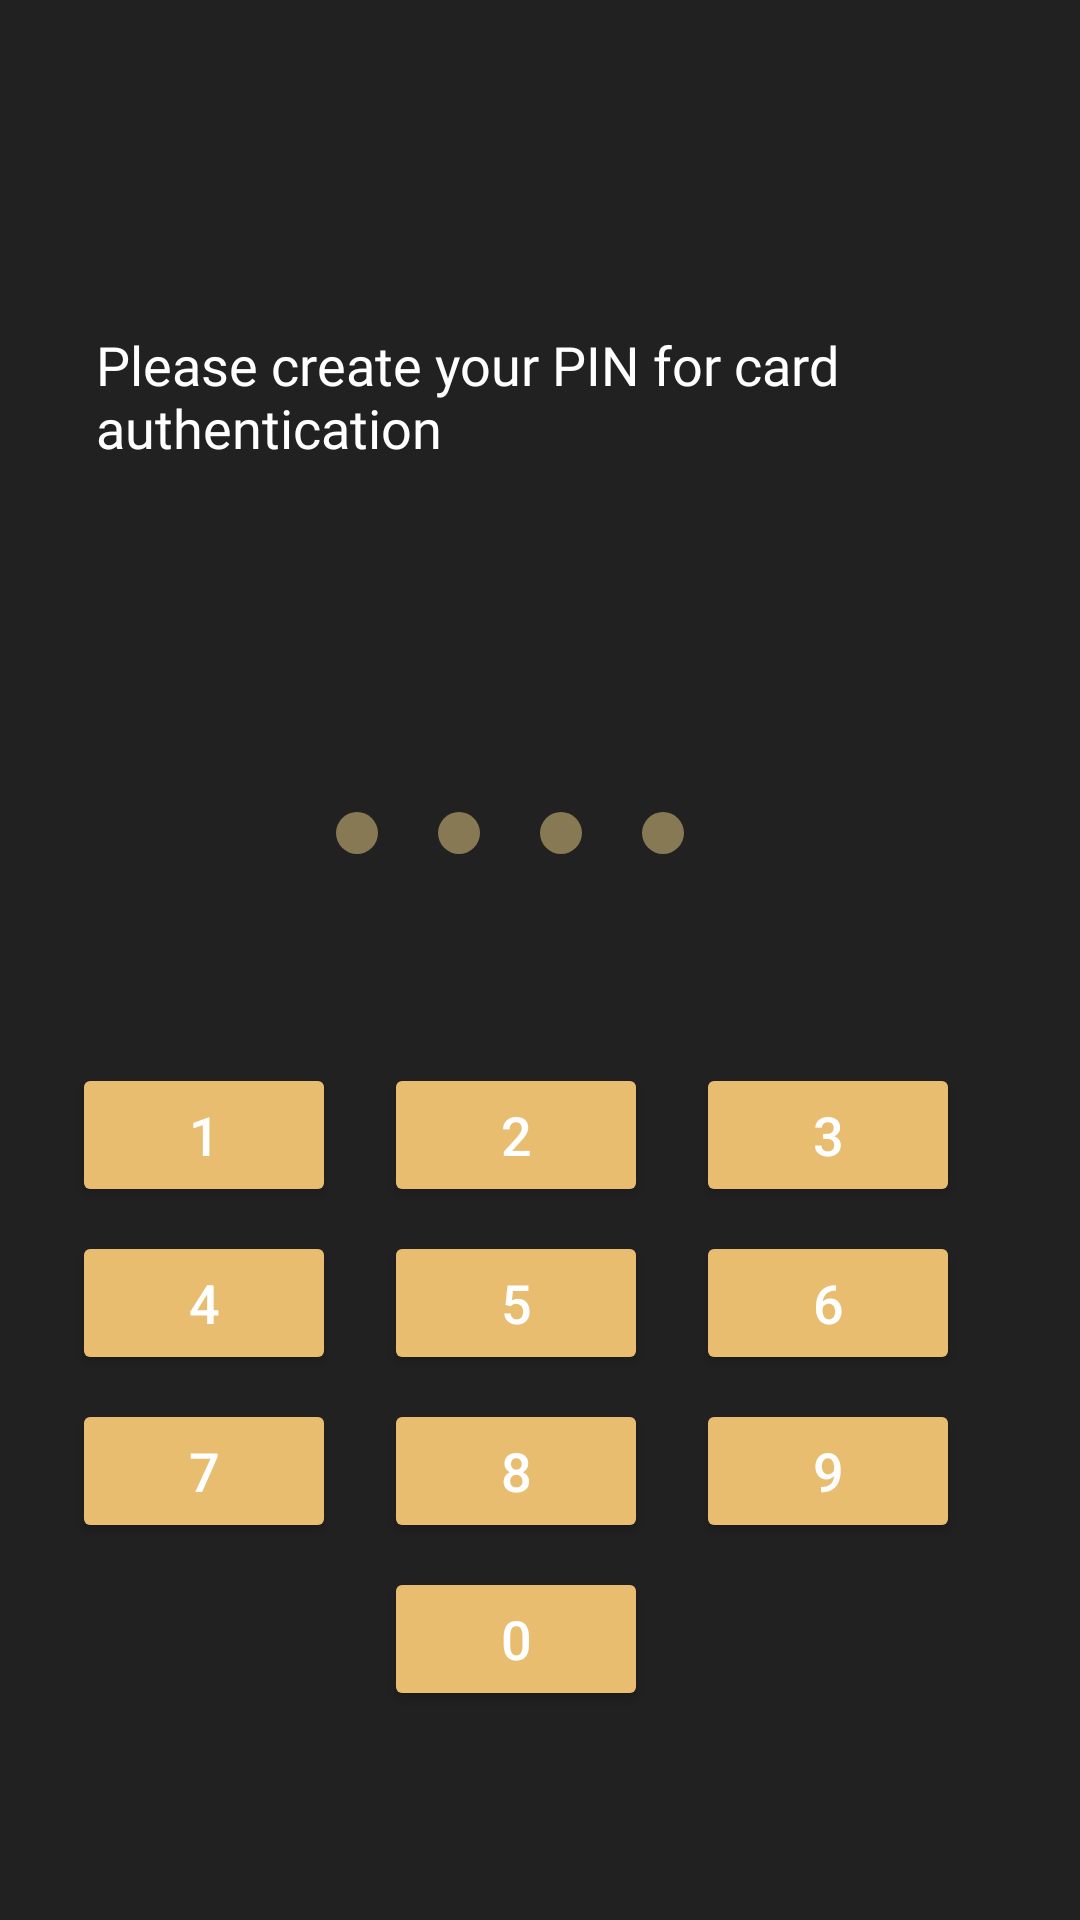

Reconstruct the res/layout file that produces this screen, plus the resources it refers to.
<!-- AndroidManifest.xml: application theme SplashTheme -->
<!-- res/layout/user_register_pin_fragment.xml -->
<?xml version="1.0" encoding="utf-8"?>
<FrameLayout xmlns:android="http://schemas.android.com/apk/res/android"
    android:layout_width="match_parent"
    android:layout_height="match_parent"
    xmlns:tools="http://schemas.android.com/tools"
    xmlns:app="http://schemas.android.com/apk/res-auto"
    android:background="#212121">

    <LinearLayout
        android:layout_width="match_parent"
        android:layout_height="match_parent"
        android:orientation="vertical">

        <TextView
            android:id="@+id/user_first_name"
            android:layout_width="wrap_content"
            android:layout_height="wrap_content"
            android:textColor="@color/white"
            android:textSize="28sp"
            android:fontFamily="@font/ralewaysemibold"
            android:layout_gravity="start"
            android:layout_marginHorizontal="32dp"
            android:layout_marginTop="64dp"/>

        <TextView
            android:layout_width="wrap_content"
            android:layout_height="wrap_content"
            android:textSize="18sp"
            android:text="Please create your PIN for card authentication"
            android:textColor="@color/white"
            android:fontFamily="@font/ralewaymedium"
            android:layout_marginHorizontal="32dp"
            android:layout_marginTop="8dp"/>

        <LinearLayout
            android:id="@+id/indicator_dots"
            android:layout_width="wrap_content"
            android:layout_height="wrap_content"
            android:layout_marginTop="116dp"
            android:layout_gravity="center"
            android:orientation="horizontal">

            <View
                android:layout_width="14dp"
                android:layout_height="14dp"
                android:background="@drawable/dot_empty"
                android:layout_marginEnd="20dp"/>

            <View
                android:layout_width="14dp"
                android:layout_height="14dp"
                android:background="@drawable/dot_empty"
                android:layout_marginEnd="20dp"/>

            <View
                android:layout_width="14dp"
                android:layout_height="14dp"
                android:background="@drawable/dot_empty"
                android:layout_marginEnd="20dp"/>

            <View
                android:layout_width="14dp"
                android:layout_height="14dp"
                android:background="@drawable/dot_empty"
                android:layout_marginEnd="20dp"/>

        </LinearLayout>

        <View
            android:layout_width="match_parent"
            android:layout_height="0dp"
            android:layout_weight="1"/>

        <GridLayout
            android:layout_width="wrap_content"
            android:layout_height="wrap_content"
            android:columnCount="3"
            android:rowCount="4"
            android:useDefaultMargins="true"
            android:layout_gravity="center"
            android:layout_marginBottom="64dp">

            <Button
                android:id="@+id/no_1"
                android:layout_width="wrap_content"
                android:layout_height="wrap_content"
                android:backgroundTint="@color/secondary_color"
                android:text="1"
                android:textSize="18sp"
                android:textColor="@color/white"
                android:layout_marginEnd="16dp"/>

            <Button
                android:id="@+id/no_2"
                android:layout_width="wrap_content"
                android:layout_height="wrap_content"
                android:backgroundTint="@color/secondary_color"
                android:textSize="18sp"
                android:text="2"
                android:textColor="@color/white"
                android:layout_marginEnd="16dp"/>

            <Button
                android:id="@+id/no_3"
                android:layout_width="wrap_content"
                android:layout_height="wrap_content"
                android:backgroundTint="@color/secondary_color"
                android:text="3"
                android:textSize="18sp"
                android:textColor="@color/white"
                android:layout_marginEnd="16dp"/>

            <Button
                android:id="@+id/no_4"
                android:layout_width="wrap_content"
                android:layout_height="wrap_content"
                android:backgroundTint="@color/secondary_color"
                android:text="4"
                android:textSize="18sp"
                android:textColor="@color/white"
                android:layout_marginEnd="16dp"/>

            <Button
                android:id="@+id/no_5"
                android:layout_width="wrap_content"
                android:layout_height="wrap_content"
                android:backgroundTint="@color/secondary_color"
                android:text="5"
                android:layout_marginEnd="16dp"
                android:textSize="18sp"
                android:textColor="@color/white"/>

            <Button
                android:id="@+id/no_6"
                android:layout_width="wrap_content"
                android:layout_height="wrap_content"
                android:backgroundTint="@color/secondary_color"
                android:text="6"
                android:layout_marginEnd="16dp"
                android:textSize="18sp"
                android:textColor="@color/white"/>

            <Button
                android:id="@+id/no_7"
                android:layout_width="wrap_content"
                android:layout_height="wrap_content"
                android:backgroundTint="@color/secondary_color"
                android:text="7"
                android:layout_marginEnd="16dp"
                android:textSize="18sp"
                android:textColor="@color/white"/>

            <Button
                android:id="@+id/no_8"
                android:layout_width="wrap_content"
                android:layout_height="wrap_content"
                android:backgroundTint="@color/secondary_color"
                android:text="8"
                android:layout_marginEnd="16dp"
                android:textSize="18sp"
                android:textColor="@color/white"/>

            <Button
                android:id="@+id/no_9"
                android:layout_width="wrap_content"
                android:layout_height="wrap_content"
                android:text="9"
                android:layout_marginEnd="16dp"
                android:textSize="18sp"
                android:textColor="@color/white"
                android:backgroundTint="@color/secondary_color"/>

            <Button
                android:id="@+id/no_0"
                android:layout_width="wrap_content"
                android:layout_height="wrap_content"
                android:backgroundTint="@color/secondary_color"
                android:layout_row="3"
                android:layout_column="1"
                android:text="0"
                android:layout_marginEnd="16dp"
                android:textSize="18sp"
                android:textColor="@color/white"/>

            <Button
                android:id="@+id/backspace"
                android:layout_width="wrap_content"
                android:layout_height="wrap_content"
                app:icon="@drawable/ic_backspace"
                app:iconTint="@color/white"
                android:layout_marginEnd="16dp"
                style="@style/Widget.MaterialComponents.Button.TextButton.Icon"
                android:textColor="@color/white"
                app:iconGravity="textStart"
                android:padding="-2dp"
                android:visibility="invisible"/>

        </GridLayout>

    </LinearLayout>

    <ProgressBar
        android:id="@+id/progress_bar"
        android:layout_width="wrap_content"
        android:layout_height="wrap_content"
        android:background="@drawable/progress_rounded"
        android:padding="10dp"
        android:visibility="gone"
        tools:visibility="visible"
        android:indeterminateTint="@android:color/black"
        android:elevation="10dp"
        android:layout_gravity="center"/>

</FrameLayout>
<!-- resources referenced by this layout -->
<resources>
  <color name="secondary_color">#E8BD70</color>
  <color name="white">#FFF</color>
  <!-- drawable dot_empty (drawable) -->
  <?xml version="1.0" encoding="utf-8"?>
  <shape xmlns:android="http://schemas.android.com/apk/res/android"
      android:shape="oval">
      <solid android:color="@color/dot_empty_color" />
  </shape>
  <style name="SplashTheme" parent="Theme.MaterialComponents.Light.NoActionBar">
          <item name="android:windowBackground">@drawable/splash_background</item>
      </style>
  <color name="dot_empty_color">#80EDD185</color>
  <!-- drawable splash_background (drawable) -->
  <?xml version="1.0" encoding="utf-8"?>
  <layer-list xmlns:android="http://schemas.android.com/apk/res/android">
      <item
          android:drawable="@drawable/splash_gradient"/>
      <item>
          <bitmap android:gravity="center"
              android:src="@drawable/logo"/>
      </item>
  </layer-list>
  <!-- drawable splash_gradient (drawable) -->
  <?xml version="1.0" encoding="utf-8"?>
  <shape xmlns:android="http://schemas.android.com/apk/res/android"
      android:shape="rectangle">
      <gradient
          android:startColor="#212121"
          android:endColor="#212121"
          android:angle="180"
          android:type="linear"
          />
  </shape>
  <!-- drawable logo: png bitmap (drawable, 11558 bytes) -->
</resources>
